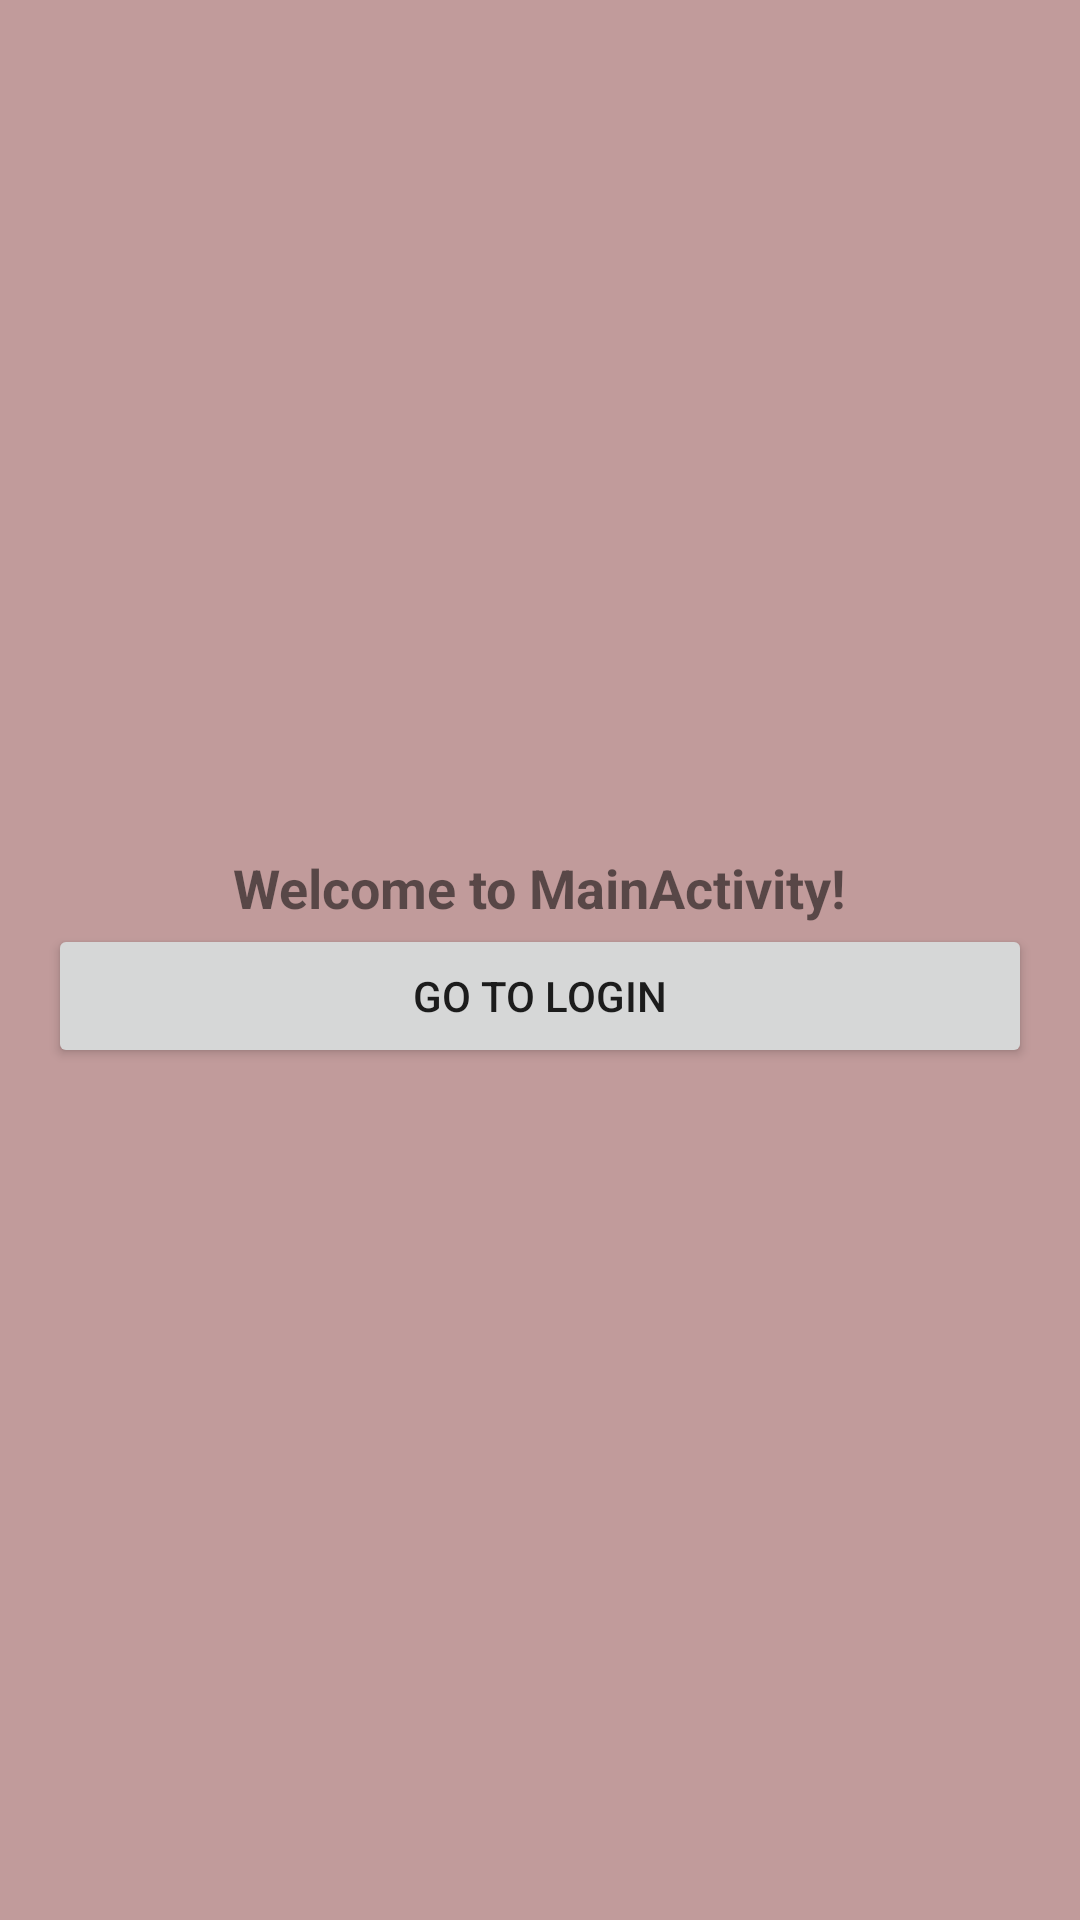

The Android layout XML behind this screen, and the referenced resources:
<!-- AndroidManifest.xml: application theme Theme.AppCompat.Light.NoActionBar -->
<!-- res/layout/activity_main.xml -->
<?xml version="1.0" encoding="utf-8"?>
<androidx.constraintlayout.widget.ConstraintLayout xmlns:android="http://schemas.android.com/apk/res/android"
    xmlns:tools="http://schemas.android.com/tools"
    android:layout_width="match_parent"
    android:layout_height="match_parent"
    android:textAlignment="center"
    android:textDirection="firstStrongRtl">

    <LinearLayout
        android:layout_width="match_parent"
        android:layout_height="match_parent"
        android:background="#B1A97373"
        android:gravity="center"
        android:orientation="vertical"
        android:padding="16dp"
        tools:layout_editor_absoluteX="0dp"
        tools:layout_editor_absoluteY="0dp">

        <TextView
            android:layout_width="wrap_content"
            android:layout_height="wrap_content"
            android:text="Welcome to MainActivity!"
            android:textSize="18sp"
            android:textStyle="bold" />

        
        <Button
            android:id="@+id/back"
            android:layout_width="match_parent"
            android:layout_height="wrap_content"
            android:text="Go to Login" />
    </LinearLayout>

</androidx.constraintlayout.widget.ConstraintLayout>
<!-- resources referenced by this layout -->
<resources>

</resources>
